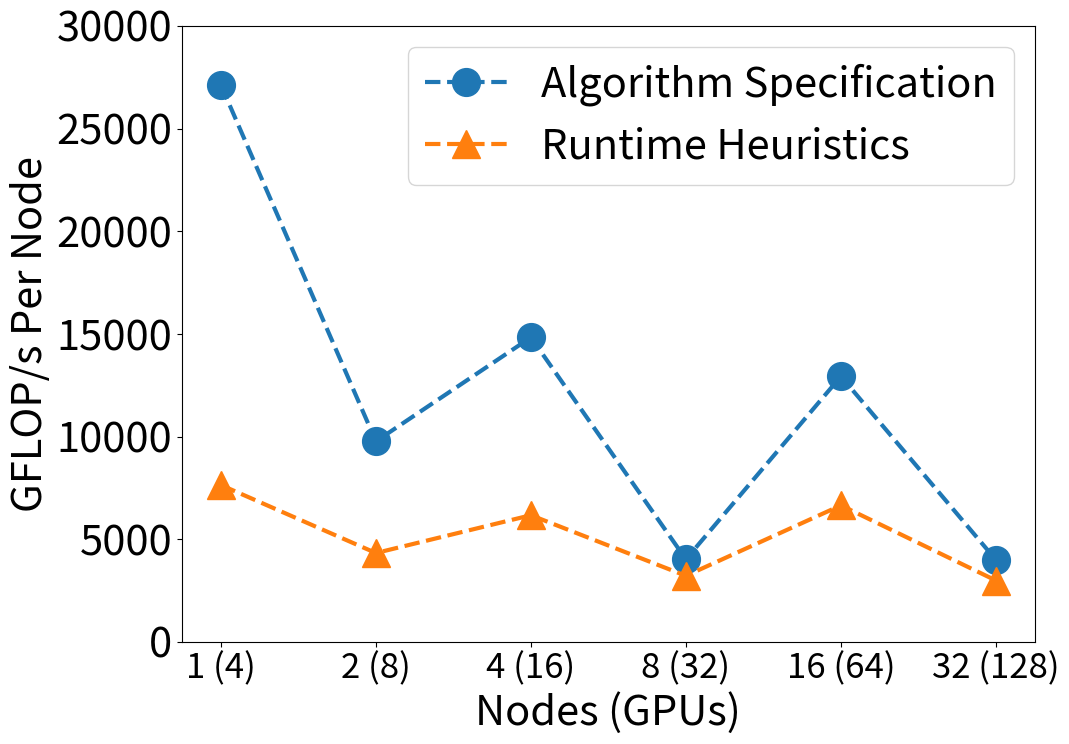
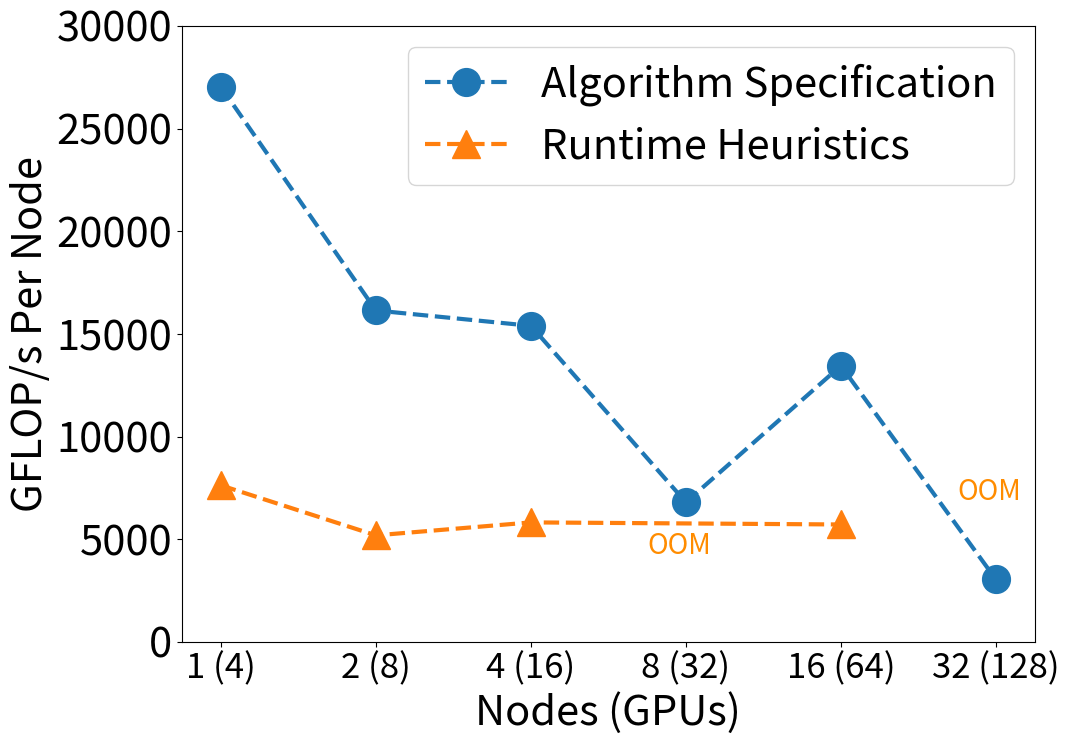
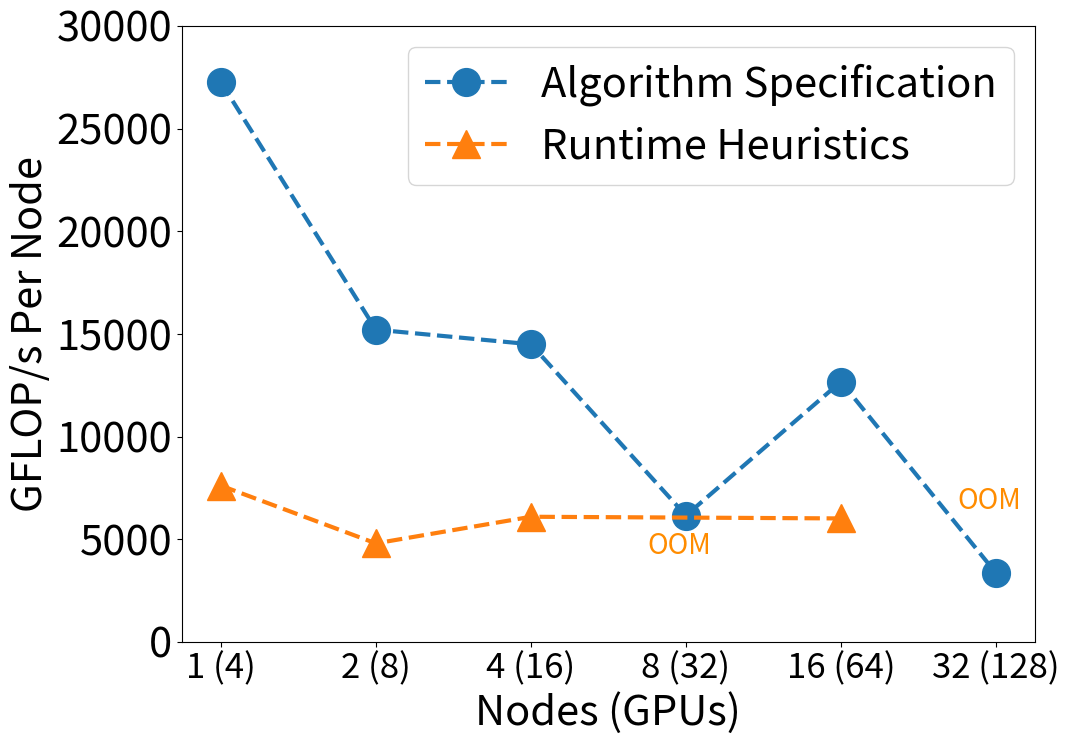

Write the Python code that produced these figures, in order.
import matplotlib.pyplot as plt
import numpy as np

global x, labels
def init():
    global x
    plt.figure(figsize=(11,8), dpi=400)

    x = [i for i in range(1, 7)]
    # y = [5000 * i for i in range(1, 6)]
    labels = [str(2**i) + " (" + str(2**i * 4) + ")" for i in range(0, len(x))]
    plt.xticks(x, labels, fontsize=25)
# plt.yticks(y, fontsize=20)

absolute = True

cpp = dsl = dft = None
GEMM = True
fname=""

def cannon():
    global cpp, dsl, dft, GEMM, fname
    GEMM = True
    cpp = [27117.9661,9292.142102,13372.16883,3998.332924,12376.63895,3958.998471,8899.986094]
    dsl = [27117.9661,9765.371609,14828.359592,4021.070911,12931.82461,3992.706196,10914.01774]
    dft = [7637.040573,4326.265013,6168.003084,3216.056572,6646.54689,2987.807476,6257.619164]
    fname="perfcannon"

def pumma():
    global cpp, dsl, dft, GEMM, fname
    GEMM = True
    cpp = [27210.20408,16336.72637,16023.83575,6770.36685,12648.14229,3099.967942,9151.326232]
    dsl = [27026.35135,16138.63482,15391.82299,6799.869576,13448.11935,3039.176093,9732.329684]
    dft = [7622.486899,5187.154062,5818.109091,0,5716.802144,0,6570.484061]
    fname="perfpumma"
    plt.text(3.75, 4300, "OOM", fontsize=20, color='darkorange')
    plt.text(5.75, 6900, "OOM", fontsize=20, color='darkorange')

def summa():
    global cpp, dsl, dft, GEMM, fname
    GEMM = True
    cpp = [26844.96644,15756.5223,15678.39295,6136.017902,12576.06603,3270.694711,8448.818482]
    dsl = [27256.55877,15205.89114,14492.57246,6152.703199,12673.18812,3357.943978,8673.822593]
    dft = [7607.988588,4796.770409,6092.840823,0,6011.609994,0,5418.43119]
    fname="perfsumma"
    plt.text(3.75, 4300, "OOM", fontsize=20, color='darkorange')
    plt.text(5.75, 6500, "OOM", fontsize=20, color='darkorange')

def solomonik():
    global cpp, dsl, dft, GEMM, fname
    GEMM = True
    cpp = [28267.84452,14010.13376,11790.56743,7116.391261,10657.71857,5743.173047,8850.753699]
    dsl = [28217.98942,14053.64349,12038.97667,6581.316467,10435.28453,5410.165823,10717.54166]
    dft = [28118.80492,14311.42696,16251.70137,8217.383699,11506.58037,5102.128871,0]
    fname="perfsolomonik"

def johnson():
    global cpp, dsl, dft, GEMM, fname
    GEMM = True
    cpp = [27680.96886,15154.96719,10796.08637,7473.67994,9400.6463]
    dsl = [27728.94281,15144.8233,10869.42935,6842.021776,9396.505652]
    dft = [29519.5572,12812.21179,18680.44367,10110.17248,0]
    fname="perfjohnson"
    plt.text(4.75, 12000, "OOM", fontsize=20, color='darkorange')

def cosma():
    global cpp, dsl, dft, GEMM, fname
    GEMM = True
    cpp = [21857.37705,15175.29579,13366.58312,8527.064636,9421.404388]
    dsl = [22252.57302,15054.13574,13417.02306,8468.026204,9407.555492]
    dft = [20024.53066,12848.58945,15332.82223,0,0]
    fname="perfcosma"
    plt.text(3.8, 13000, "OOM", fontsize=20, color='darkorange')
    plt.text(4.8, 13000, "OOM", fontsize=20, color='darkorange')

def circuit():
    global cpp, dsl, dft, GEMM, fname
    GEMM = False
    wires = 20000 * 40 * 50
    ctime = [1.1964,1.21,1.2144,1.3848,1.2278,1.3448,1.3484]
    dtime = [1.1994,1.2046,1.209,1.3782,1.2272,1.3404,1.3488]
    ftime = [1.0418,1.0952,1.1082,1.1184,1.1304,1.14,1.1484]
    cpp = [wires / i / 1e7 for i in ctime]
    dsl = [wires / i / 1e7 for i in dtime]
    dft = [wires / i / 1e7 for i in ftime]
    y = [2 + i * 0.5 for i in range(0, 7)]
    plt.ylim([2, 5])
    plt.yticks(y, fontsize=20)
    plt.xlabel("Nodes (GPUs)", fontsize=20)
    plt.ylabel("Thoughput Per Node ($10^{7}$ wires/s)", fontsize=20)
    fname = "perfcircuit"

def stencil():
    global cpp, dsl, dft, GEMM, fname
    GEMM = False
    cells = 4 * 50 * 15000 * 15000
    ctime = [0.5578,0.5776,0.5952,0.6052,0.6112,0.6204,0.6312]
    dtime = [0.558,0.5774,0.5954,0.6052,0.6126,0.6202,0.6306]
    ftime = [0.5582,0.586,0.5954,0.6016,0.6316,0.6396,0.6518]
    cpp = [cells / i / 1e10 for i in ctime]
    dsl = [cells / i / 1e10 for i in dtime]
    dft = [cells / i / 1e10 for i in ftime]
    y = [6.5 + i * 0.5 for i in range(0, 6)]
    plt.ylim([6.5, 8.5])
    plt.yticks(y, fontsize=20)
    plt.xlabel("Nodes (GPUs)", fontsize=20)
    plt.ylabel("Thoughput Per Node ($10^{10}$ cells/s)", fontsize=20)
    fname = "perfstencil"

def pennant():
    global cpp, dsl, dft, GEMM, fname
    GEMM = False
    zones = 30 * 320 * 92160
    ctime = [1.2746,1.3586,1.3804,1.4068,1.4818,1.5388,1.5562]
    dtime = [1.2758,1.3892,1.401,1.4342,1.4766,1.5366,1.5528]
    ftime = [1.2718,1.3632,1.3996,1.4394,1.5116,1.5446,1.5788]
    cpp = [zones / i / 1e8 for i in ctime]
    dsl = [zones / i / 1e8 for i in dtime]
    dft = [zones / i / 1e8 for i in ftime]
    y = [5+i*0.5 for i in range(0, 7)]
    plt.ylim([5, 8])
    plt.yticks(y, fontsize=20)
    plt.xlabel("Nodes (GPUs)", fontsize=20)
    plt.ylabel("Thoughput Per Node ($10^{8}$ zones/s)", fontsize=20)
    fname = "perfpennant"

def baseline():
    if absolute:
        print("BENCH," + ",".join([str(item) if item > 0 else "N/A" for item in (units(cpp) if GEMM else cpp)] + ["N/A"] * (len(x) - len(cpp)) ))
    else:
        print(",".join(["1.0"] * (len(cpp) + 1) + ["N/A"] * (len(x) - len(cpp)) ))

def compute(bench, a, b):
    if absolute:
        print(bench + ",".join([str(a[i]) if a[i] != 0 else "N/A" for i in range(len(a)) ]
                           + ["N/A"] * (len(x) - len(cpp)) ))
    else:
        print(bench + ",".join([str(a[i] / b[i]) if ( b[i] != 0 and a[i] != 0) else "N/A" for i in range(len(a)) ]
                           + ["N/A"] * (len(x) - len(cpp)) ))

def units(a):
    return [i / 1e3 for i in a]

def numbers():
    circuit(), baseline(), compute("circuitdsl,", dsl, cpp), compute("circuitdft,", dft, cpp)
    stencil(), baseline(), compute("stencildsl,", dsl, cpp), compute("stencildft,", dft, cpp)
    pennant(), baseline(), compute("pennantdsl,", dsl, cpp), compute("pennantdft,", dft, cpp)
    # throughput
    cannon(), baseline(), compute("cannondsl,", units(dsl), units(cpp)), compute("cannondft,", units(dft), units(cpp))
    pumma(), baseline(), compute("pummadsl,", units(dsl), units(cpp)), compute("pummadft,", units(dft), units(cpp))
    summa(), baseline(), compute("summadsl,", units(dsl), units(cpp)), compute("summadft,", units(dft), units(cpp))
    solomonik(), baseline(), compute("solomonikdsl,", units(dsl), units(cpp)), compute("solomonikdft,", units(dft), units(cpp))
    johnson(), baseline(), compute("johnsondsl,", units(dsl), units(cpp)), compute("johnsondft,", units(dft), units(cpp))
    cosma(), baseline(), compute("cosmadsl,", units(dsl), units(cpp)), compute("cosmadft,", units(dft), units(cpp))
    exit()

# cannon()
# pumma()
# summa()
# solomonik()
# johnson()
# cosma()

# circuit()
# stencil()
# pennant()

# numbers()

def draw(f):
    init()
    f()
    global cpp, dsl, dft, GEMM, fname, x
    cpp, dsl, dft = cpp[:-1], dsl[:-1], dft[:-1]
    length = len(cpp)
    x = np.array(x)
    # cpp = np.array(cpp)
    dsl = np.array(dsl)
    dft = np.array(dft)

    # plt.plot(x[:length][cpp > 0], cpp[cpp > 0], "--x", label="Hand-tuned C++", linewidth=3, markersize=20)
    plt.plot(x[:length][dsl > 0], dsl[dsl > 0], "--o", label="Algorithm Specification", linewidth=3, markersize=20)

    if GEMM:
        plt.plot(x[:length][dft>0], dft[dft>0], "--^", label="Runtime Heuristics", linewidth=3, markersize=20)
        y = [5000 * i for i in range(0, 7)]
        plt.ylim([0, 30000])
        plt.yticks(y, fontsize=30)
        plt.xlabel("Nodes (GPUs)", fontsize=30)
        plt.ylabel("GFLOP/s Per Node", fontsize=30)
    # plt.plot(x, full_db, "--+", label="full - db")
    else:
        plt.plot(x[:length][dft>0], dft[dft>0], "--^", label="Default Maple", linewidth=3, markersize=20)


    plt.legend(fontsize=30)
    # plt.show()
    plt.savefig(f"{fname}.pdf", format="pdf", bbox_inches='tight')

draw(cannon)
draw(pumma)
draw(summa)
# draw(solomonik)
# draw(johnson)
# draw(cosma)

# draw(circuit)
# draw(stencil)
# draw(pennant)